Run: headless pygame with SDL's dummy video driver; simulated clock (each Clock.tick advances the game by its frame time, no real sleeping); random seed 0; keys injected as events and as key.get_pressed() state; no mouse input; restart key SPACE tapped at the start of phases 3 and 4.
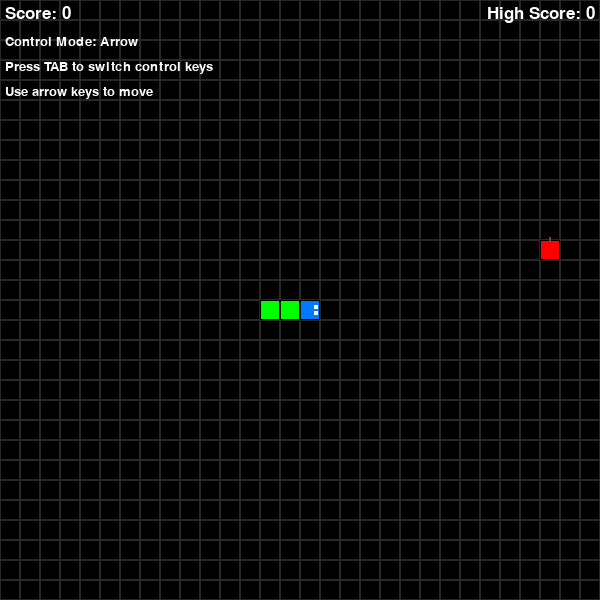
Frame 1 of 4 · flips 1–60 · no input
Frame 2 of 4 · flips 61–180 · tapped SPACE, RETURN · held RIGHT (→), D · screen unchanged from frame 1, image omitted
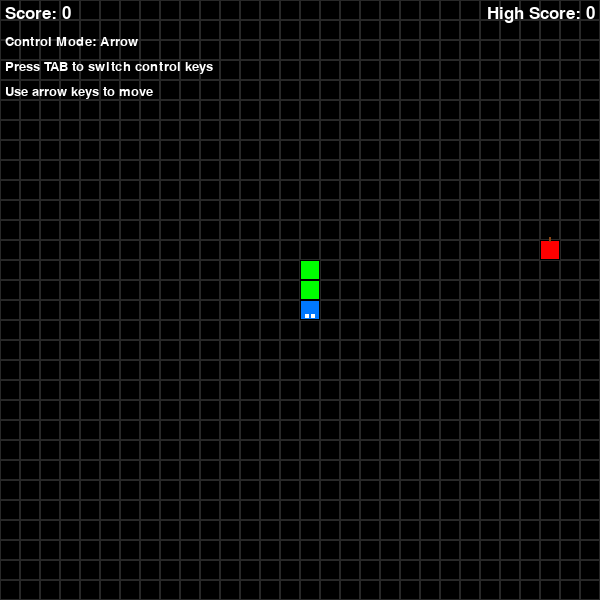
Frame 3 of 4 · flips 181–300 · tapped SPACE · held DOWN (↓), S
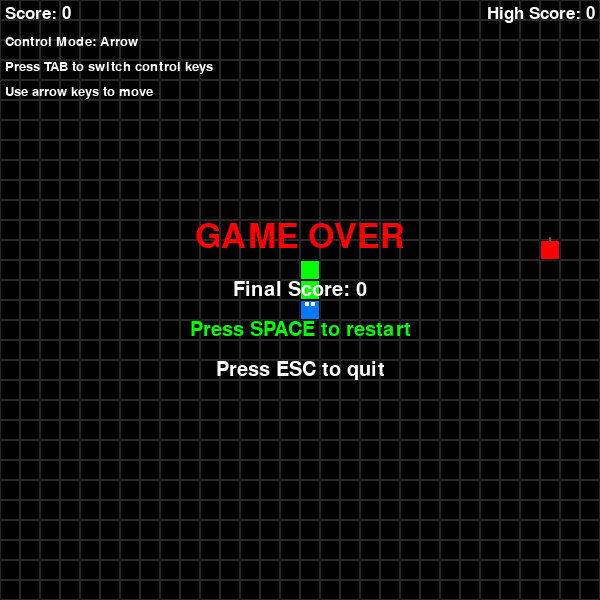
Frame 4 of 4 · flips 301–420 · tapped SPACE · held LEFT (←), A, UP (↑), W

The pygame program that drew these frames:

import pygame
import random
import sys

# 初始化pygame
pygame.init()

# 游戏常量
WIDTH, HEIGHT = 600, 600
GRID_SIZE = 20
GRID_WIDTH = WIDTH // GRID_SIZE
GRID_HEIGHT = HEIGHT // GRID_SIZE
FPS = 10

# 颜色定义
BLACK = (0, 0, 0)
WHITE = (255, 255, 255)
GREEN = (0, 255, 0)
RED = (255, 0, 0)
BLUE = (0, 120, 255)
GRAY = (40, 40, 40)

# 方向常量
UP = (0, -1)
DOWN = (0, 1)
LEFT = (-1, 0)
RIGHT = (1, 0)

# 控制模式映射
CONTROL_MODES = {
    "arrow": {
        pygame.K_UP: UP,
        pygame.K_DOWN: DOWN,
        pygame.K_LEFT: LEFT,
        pygame.K_RIGHT: RIGHT,
    },
    "vi": {
        pygame.K_k: UP,
        pygame.K_j: DOWN,
        pygame.K_h: LEFT,
        pygame.K_l: RIGHT,
    },
}


def get_direction_from_key(key, control_mode="arrow"):
    """Return the movement direction for a key based on current control mode."""
    return CONTROL_MODES.get(control_mode, {}).get(key)


def toggle_control_mode(control_mode):
    """Toggle between arrow key mode and vi key mode."""
    return "vi" if control_mode == "arrow" else "arrow"


class Snake:
    def __init__(self):
        self.reset()

    def reset(self):
        self.length = 3
        self.positions = [(GRID_WIDTH // 2, GRID_HEIGHT // 2)]
        self.direction = RIGHT
        self.score = 0
        self.grow_pending = 2  # 初始长度为3，所以需要再生长2次

    def get_head_position(self):
        return self.positions[0]

    def turn(self, point):
        # 防止蛇直接反向移动
        if self.length > 1 and (point[0] * -1, point[1] * -1) == self.direction:
            return
        self.direction = point

    def move(self):
        head = self.get_head_position()
        x, y = self.direction
        new_x = (head[0] + x) % GRID_WIDTH
        new_y = (head[1] + y) % GRID_HEIGHT
        new_position = (new_x, new_y)

        # 检查是否撞到自己
        if new_position in self.positions[1:]:
            return False  # 游戏结束

        self.positions.insert(0, new_position)

        if self.grow_pending > 0:
            self.grow_pending -= 1
        else:
            self.positions.pop()

        return True  # 游戏继续

    def grow(self):
        self.grow_pending += 1
        self.score += 10
        self.length += 1

    def draw(self, surface):
        for i, p in enumerate(self.positions):
            # 蛇头用不同颜色
            color = BLUE if i == 0 else GREEN
            rect = pygame.Rect(p[0] * GRID_SIZE, p[1] * GRID_SIZE, GRID_SIZE, GRID_SIZE)
            pygame.draw.rect(surface, color, rect)
            pygame.draw.rect(surface, BLACK, rect, 1)  # 边框

            # 为蛇头画眼睛
            if i == 0:
                eye_size = GRID_SIZE // 5
                # 根据方向确定眼睛位置
                if self.direction == RIGHT:
                    left_eye = (p[0] * GRID_SIZE + GRID_SIZE - eye_size - 2, p[1] * GRID_SIZE + 5)
                    right_eye = (
                        p[0] * GRID_SIZE + GRID_SIZE - eye_size - 2,
                        p[1] * GRID_SIZE + GRID_SIZE - 5 - eye_size,
                    )
                elif self.direction == LEFT:
                    left_eye = (p[0] * GRID_SIZE + 2, p[1] * GRID_SIZE + 5)
                    right_eye = (p[0] * GRID_SIZE + 2, p[1] * GRID_SIZE + GRID_SIZE - 5 - eye_size)
                elif self.direction == UP:
                    left_eye = (p[0] * GRID_SIZE + 5, p[1] * GRID_SIZE + 2)
                    right_eye = (p[0] * GRID_SIZE + GRID_SIZE - 5 - eye_size, p[1] * GRID_SIZE + 2)
                else:  # DOWN
                    left_eye = (p[0] * GRID_SIZE + 5, p[1] * GRID_SIZE + GRID_SIZE - eye_size - 2)
                    right_eye = (
                        p[0] * GRID_SIZE + GRID_SIZE - 5 - eye_size,
                        p[1] * GRID_SIZE + GRID_SIZE - eye_size - 2,
                    )

                pygame.draw.rect(surface, WHITE, (left_eye[0], left_eye[1], eye_size, eye_size))
                pygame.draw.rect(surface, WHITE, (right_eye[0], right_eye[1], eye_size, eye_size))


class Food:
    def __init__(self):
        self.position = (0, 0)
        self.randomize_position()

    def randomize_position(self):
        self.position = (random.randint(0, GRID_WIDTH - 1), random.randint(0, GRID_HEIGHT - 1))

    def draw(self, surface):
        rect = pygame.Rect(
            self.position[0] * GRID_SIZE, self.position[1] * GRID_SIZE, GRID_SIZE, GRID_SIZE
        )
        pygame.draw.rect(surface, RED, rect)
        pygame.draw.rect(surface, BLACK, rect, 1)  # 边框

        # 画一个苹果梗
        stem_rect = pygame.Rect(
            self.position[0] * GRID_SIZE + GRID_SIZE // 2 - 1,
            self.position[1] * GRID_SIZE - 3,
            2,
            5,
        )
        pygame.draw.rect(surface, (139, 69, 19), stem_rect)  # 棕色


def draw_grid(surface):
    for y in range(0, HEIGHT, GRID_SIZE):
        for x in range(0, WIDTH, GRID_SIZE):
            rect = pygame.Rect(x, y, GRID_SIZE, GRID_SIZE)
            pygame.draw.rect(surface, GRAY, rect, 1)


def draw_score(surface, score, high_score):
    font = pygame.font.SysFont("arial", 25)
    score_text = font.render(f"Score: {score}", True, WHITE)
    high_score_text = font.render(f"High Score: {high_score}", True, WHITE)
    surface.blit(score_text, (5, 5))
    surface.blit(high_score_text, (WIDTH - high_score_text.get_width() - 5, 5))


def draw_control_help(surface, control_mode):
    font = pygame.font.SysFont("arial", 20)
    mode_label = "vi (hjkl)" if control_mode == "vi" else "Arrow"
    control_text = font.render(f"Control Mode: {mode_label}", True, WHITE)
    toggle_text = font.render("Press TAB to switch control keys", True, WHITE)
    if control_mode == "vi":
        key_text = font.render("H=left J=down K=up L=right", True, WHITE)
    else:
        key_text = font.render("Use arrow keys to move", True, WHITE)

    surface.blit(control_text, (5, 35))
    surface.blit(toggle_text, (5, 60))
    surface.blit(key_text, (5, 85))


def draw_game_over(surface, score):
    font_large = pygame.font.SysFont("arial", 50)
    font_small = pygame.font.SysFont("arial", 30)

    game_over_text = font_large.render("GAME OVER", True, RED)
    score_text = font_small.render(f"Final Score: {score}", True, WHITE)
    restart_text = font_small.render("Press SPACE to restart", True, GREEN)
    quit_text = font_small.render("Press ESC to quit", True, WHITE)

    surface.blit(game_over_text, (WIDTH // 2 - game_over_text.get_width() // 2, HEIGHT // 2 - 80))
    surface.blit(score_text, (WIDTH // 2 - score_text.get_width() // 2, HEIGHT // 2 - 20))
    surface.blit(restart_text, (WIDTH // 2 - restart_text.get_width() // 2, HEIGHT // 2 + 20))
    surface.blit(quit_text, (WIDTH // 2 - quit_text.get_width() // 2, HEIGHT // 2 + 60))


def main():
    # 初始化屏幕
    screen = pygame.display.set_mode((WIDTH, HEIGHT))
    pygame.display.set_caption("Snake Game")
    clock = pygame.time.Clock()

    # 创建游戏对象
    snake = Snake()
    food = Food()

    # 确保食物不出现在蛇身上
    while food.position in snake.positions:
        food.randomize_position()

    # 游戏状态
    game_over = False
    high_score = 0
    control_mode = "arrow"

    # 主游戏循环
    while True:
        for event in pygame.event.get():
            if event.type == pygame.QUIT:
                pygame.quit()
                sys.exit()

            if event.type == pygame.KEYDOWN:
                if game_over:
                    if event.key == pygame.K_SPACE:
                        # 重新开始游戏
                        snake.reset()
                        food.randomize_position()
                        while food.position in snake.positions:
                            food.randomize_position()
                        game_over = False
                    elif event.key == pygame.K_ESCAPE:
                        pygame.quit()
                        sys.exit()
                else:
                    # 控制蛇的方向
                    if event.key == pygame.K_TAB:
                        control_mode = toggle_control_mode(control_mode)
                    else:
                        direction = get_direction_from_key(event.key, control_mode)
                        if direction:
                            snake.turn(direction)
                        elif event.key == pygame.K_ESCAPE:
                            pygame.quit()
                            sys.exit()

        if not game_over:
            # 移动蛇
            if not snake.move():
                game_over = True
                if snake.score > high_score:
                    high_score = snake.score
                continue

            # 检查是否吃到食物
            if snake.get_head_position() == food.position:
                snake.grow()
                food.randomize_position()
                # 确保食物不出现在蛇身上
                while food.position in snake.positions:
                    food.randomize_position()

            # 更新高分
            if snake.score > high_score:
                high_score = snake.score

        # 绘制
        screen.fill(BLACK)
        draw_grid(screen)
        snake.draw(screen)
        food.draw(screen)
        draw_score(screen, snake.score, high_score)
        draw_control_help(screen, control_mode)

        if game_over:
            draw_game_over(screen, snake.score)

        pygame.display.update()
        clock.tick(FPS)


if __name__ == "__main__":
    main()
